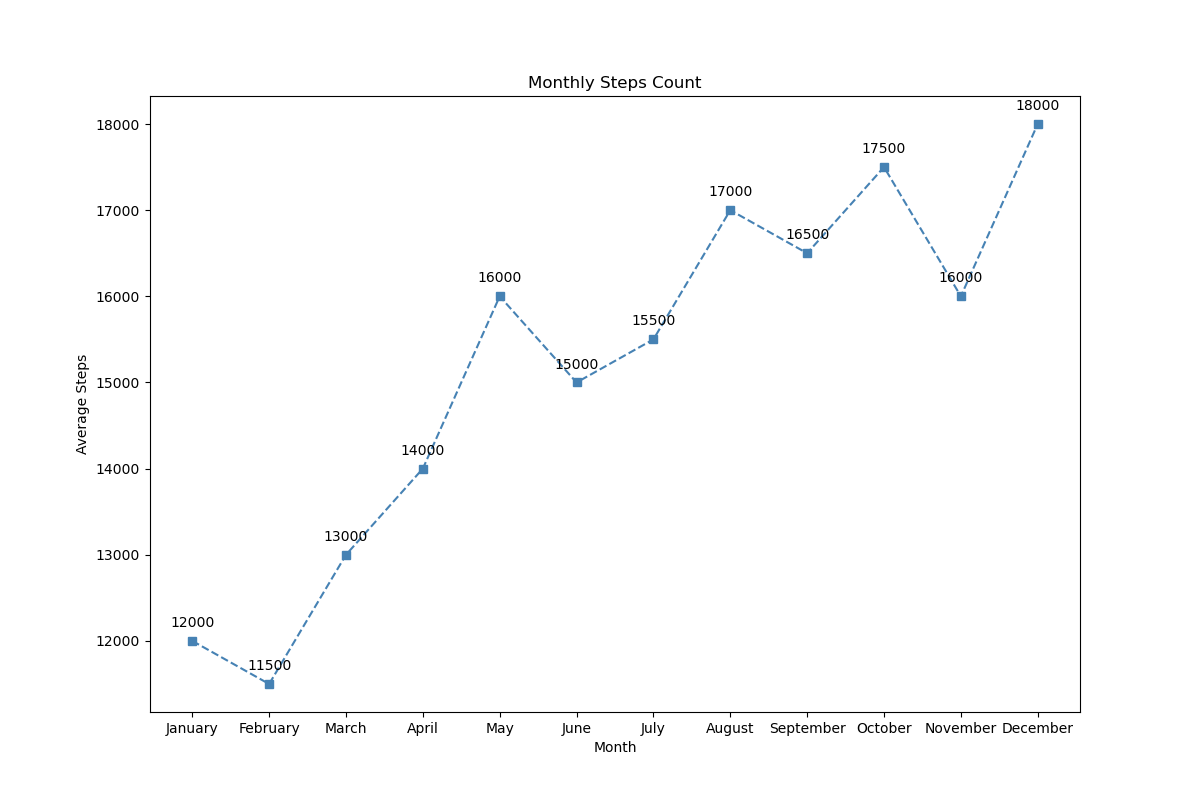

Values plotted in this chart, from the file beside it:
Month, Average Steps
January, 12000
February, 11500
March, 13000
April, 14000
May, 16000
June, 15000
July, 15500
August, 17000
September, 16500
October, 17500
November, 16000
December, 18000
